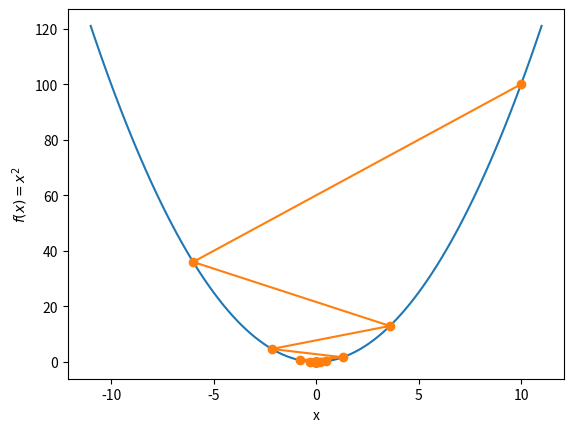

Recreate this plot in Python.
import numpy as np
import matplotlib.pyplot as plt
def gradient_descent(gradient, start, learn_rate, n_iter=50, tol=1e-6):
    vector = start
    count = 0
    lst = []
    for _ in range(n_iter):
        lst.append(vector)
        diff = -learn_rate * gradient(vector)
        if np.all(np.abs(diff)<=tol):
            break
        vector += diff
        count += 1
    return vector,count,lst

if __name__ == '__main__':
    rate = 0.8
    opt,count,lst=gradient_descent(gradient=lambda v: 2 * v, start=10.0,learn_rate=rate)
    x = np.linspace(-11,11,100)
    y = pow(x,2)
    plt.plot(x,y)
    yp = [number ** 2 for number in lst]
    plt.plot(lst,yp,'o-')    
    plt.plot()
    plt.xlabel('x')
    plt.ylabel('$f(x)=x^2$')
    plt.show()
